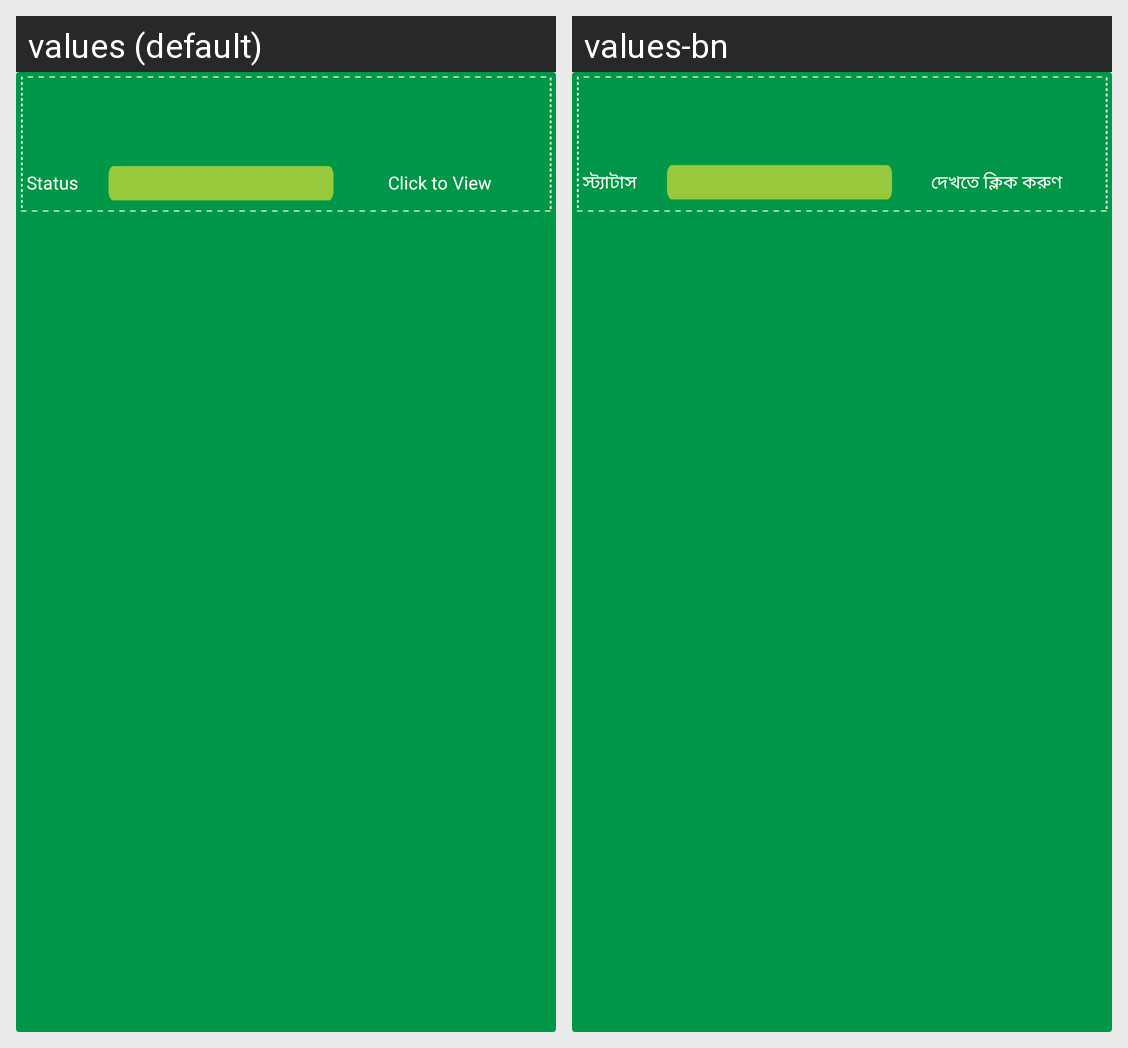

For this localized Android screen grid, give each drawn string resource with its value in every locale shown.
Android screen res/layout/manage_post_list_layout.xml rendered under 2 locales, left to right: values (default), values-bn. Device: Nexus 5 (rendered at 1080×1920; each locale shown at half size, 540×960, under a caption strip naming it); theme Theme.BDCLEAN.
Strings drawn on this screen, with the default value and each locale's value (text and hints the layout hard-codes, and strings that could not be matched under every locale, appear in the picture but are not listed):

status
  values: Status
  values-bn: স্ট্যাটাস

click_to_view
  values: Click to View
  values-bn: দেখতে ক্লিক করুণ
